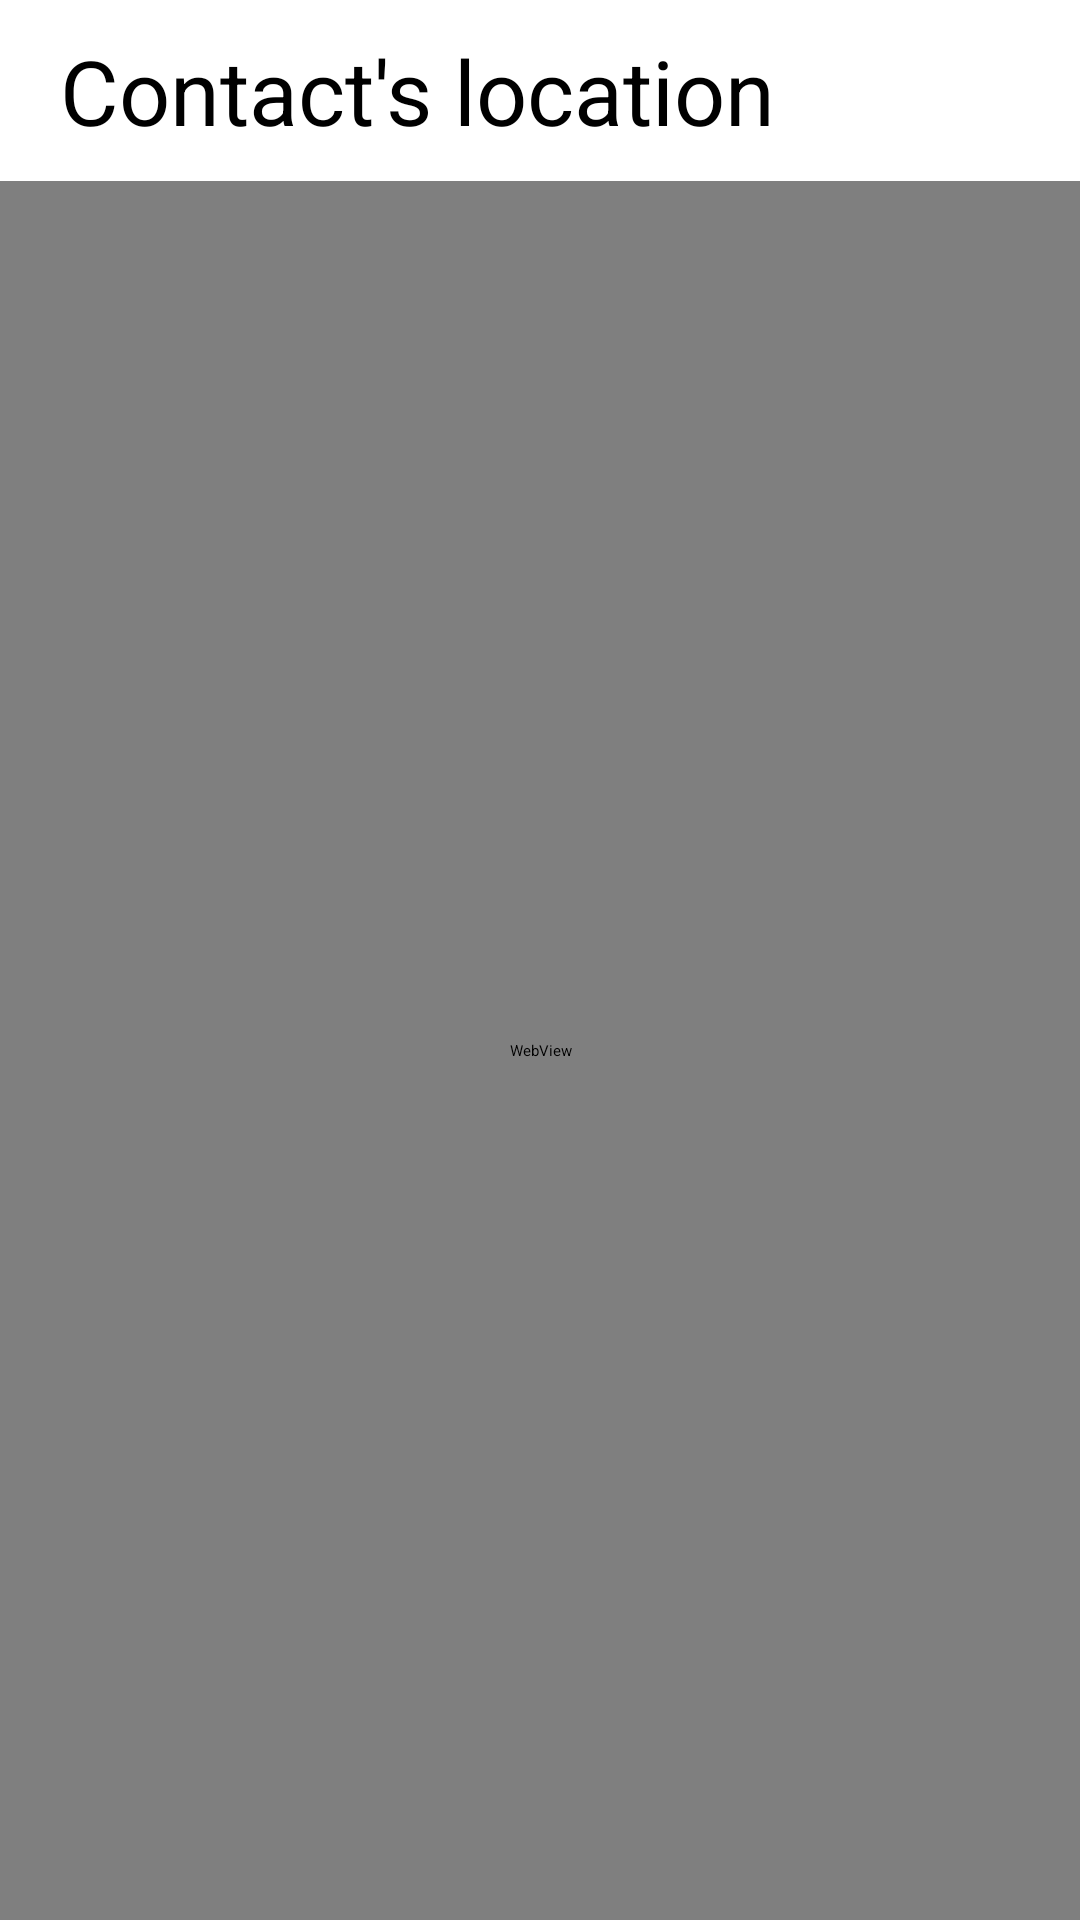

Layout XML and referenced resources for this Android screen:
<!-- AndroidManifest.xml: application theme Theme.MyApplication -->
<!-- res/layout/activity_user_location.xml -->
<?xml version="1.0" encoding="utf-8"?>
<androidx.constraintlayout.widget.ConstraintLayout xmlns:android="http://schemas.android.com/apk/res/android"
    xmlns:app="http://schemas.android.com/apk/res-auto"
    xmlns:tools="http://schemas.android.com/tools"
    android:layout_width="match_parent"
    android:layout_height="match_parent"
    tools:context=".bglocation.UserLocationActivity">

    <TextView
        android:id="@+id/contactLocationTextView"
        android:layout_width="match_parent"
        android:layout_height="wrap_content"
        app:layout_constraintEnd_toEndOf="parent"
        app:layout_constraintStart_toStartOf="parent"
        app:layout_constraintTop_toTopOf="parent"
        android:layout_marginStart="20dp"
        android:layout_marginTop="10dp"
        android:text="Contact's location"
        android:textSize="30dp" />

    <WebView
        android:id="@+id/contactLocationWebView"
        android:layout_width="0dp"
        android:layout_height="0dp"
        app:layout_constraintBottom_toBottomOf="parent"
        app:layout_constraintEnd_toEndOf="parent"
        app:layout_constraintStart_toStartOf="parent"
        app:layout_constraintTop_toBottomOf="@+id/contactLocationTextView"
        android:layout_marginTop="10dp"
        />

</androidx.constraintlayout.widget.ConstraintLayout>
<!-- resources referenced by this layout -->
<resources>

</resources>
